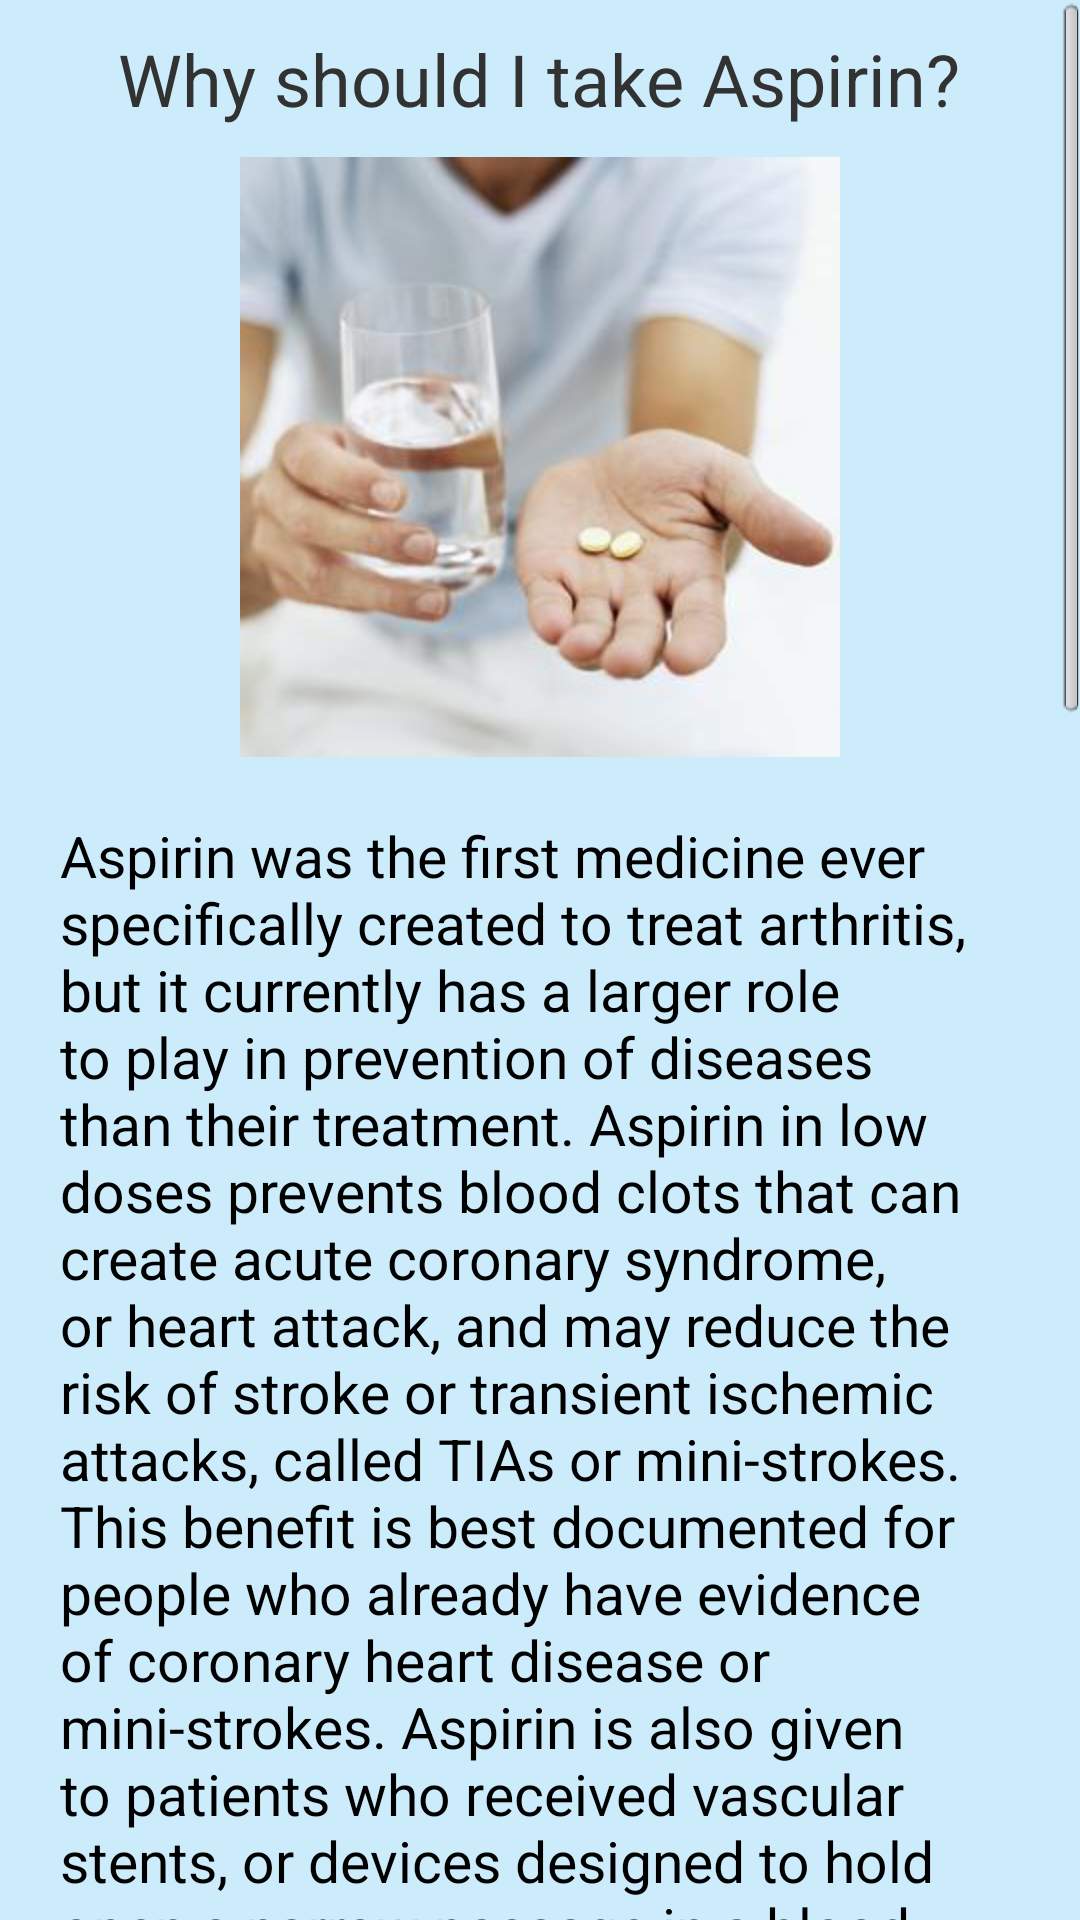

Layout XML and referenced resources for this Android screen:
<!-- AndroidManifest.xml: application theme AppTheme -->
<!-- res/layout/fragment_abcs_aspirin_dummy2.xml -->
<?xml version="1.0" encoding="UTF-8"?>
<ScrollView xmlns:android="http://schemas.android.com/apk/res/android"
    android:id="@+id/scrollView1"
    android:layout_width="fill_parent"
    android:layout_height="fill_parent"
    android:background="@color/lightBlue" >

    <LinearLayout
        android:layout_width="match_parent"
        android:layout_height="wrap_content"
        android:gravity="center"
        android:orientation="vertical" >

        <TextView
            android:id="@+id/textView3"
            android:layout_width="wrap_content"
            android:layout_height="wrap_content"
            android:layout_margin="10dp"
            android:fontFamily="sans-serif-condensed bold"
            android:text="@string/whyAspirin"
            android:textSize="24sp" />

        <ImageView
            android:id="@+id/imageView2"
            android:layout_width="wrap_content"
            android:layout_height="wrap_content"
            android:layout_gravity="center"
            android:contentDescription="@string/AspirinPillsImage"
            android:src="@drawable/aspirin" />
        
        <TextView
            style="@style/ABCS_Text"
            android:text="@string/aspirin1" />

        <ImageView
            android:id="@+id/imageView11"
            android:contentDescription="@string/Aspirin3D"
            android:layout_width="wrap_content"
            android:layout_height="wrap_content"
            android:src="@drawable/aspirin3d" />


        
        <TextView
            style="@style/ABCS_Text"
            android:text="@string/aspirin2" />
        
             <Button
            android:id="@+id/weblinkAspirin"
            android:layout_width="226dp"
            android:layout_height="wrap_content"
            android:layout_gravity="center"
            android:onClick="launchWebPageAspirin"
            android:text="@string/resourceTitleAspirin" 
            android:layout_marginBottom="20dp"/>
    </LinearLayout>

</ScrollView>
<!-- resources referenced by this layout -->
<resources>
  <color name="lightBlue">#CDECFB</color>
  <!-- drawable aspirin: jpg bitmap (drawable-hdpi, 9759 bytes) -->
  <!-- drawable aspirin3d: png bitmap (drawable-hdpi, 40091 bytes) -->
  <string name="Aspirin3D">Aspirin 3D</string>
  <string name="AspirinPillsImage">Aspirin Pills</string>
  <string name="aspirin1">	Aspirin was the first medicine ever specifically created to treat arthritis, but it currently has a larger role to play in prevention of diseases than their treatment. Aspirin in low doses prevents blood clots that can create acute coronary syndrome, or heart attack, and may reduce the risk of stroke or transient ischemic attacks, called TIAs or mini-strokes. This benefit is best documented for people who already have evidence of coronary heart disease or mini-strokes.
  		Aspirin is also given to patients who received vascular stents, or devices designed to hold open a narrow passage in a blood vessel. Patients with stents are advised to continue daily low dose aspirin unless there is a reason not to take it.
      	Aspirin may also help reduce the risk of colon cancer, although no one is sure why. The evidence for this is not as strong as that for vascular disease, and aspirin use should not replace other important prevention strategies like periodic health examinations for people at risk.</string>
  <string name="aspirin2">	Some people get allergic reactions to even low doses of aspirin. This may cause asthma and wheezing, itchy swollen patches on the skin called hives, or even life-threatening swelling of the neck and throat that can cut off a person’s breathing. A dangerous condition called Reye’s Syndrome can happen to children who take aspirin for fevers. For this reason, Aspirin is not recommended for use in people younger than age 16 without consulting a doctor. Aspirin at high doses can cause ringing in the ears, or tinnitus.
      		Aspirin can also cause bleeding of the stomach or intestines. People who have peptic ulcer disease, or who take either blood thinners like warfarin or Coumadin, or who take arthritis medicines called NSAIDs like naproxen or ibuprofen, should ask their doctor about aspirin use.            </string>
  <string name="resourceTitleAspirin">More Information</string>
  <string name="whyAspirin">Why should I take Aspirin?</string>
  <style name="ABCS_Text" parent="@android:style/TextAppearance">
          <item name="android:layout_width">fill_parent</item>
          <item name="android:layout_height">wrap_content</item>
          <item name="android:textSize">19sp</item>
          <item name="android:layout_margin">20dp</item>
      </style>
  <style name="AppTheme" parent="AppBaseTheme">
          
      </style>
  <style name="AppBaseTheme" parent="android:Theme.Light">
          
      </style>
</resources>
